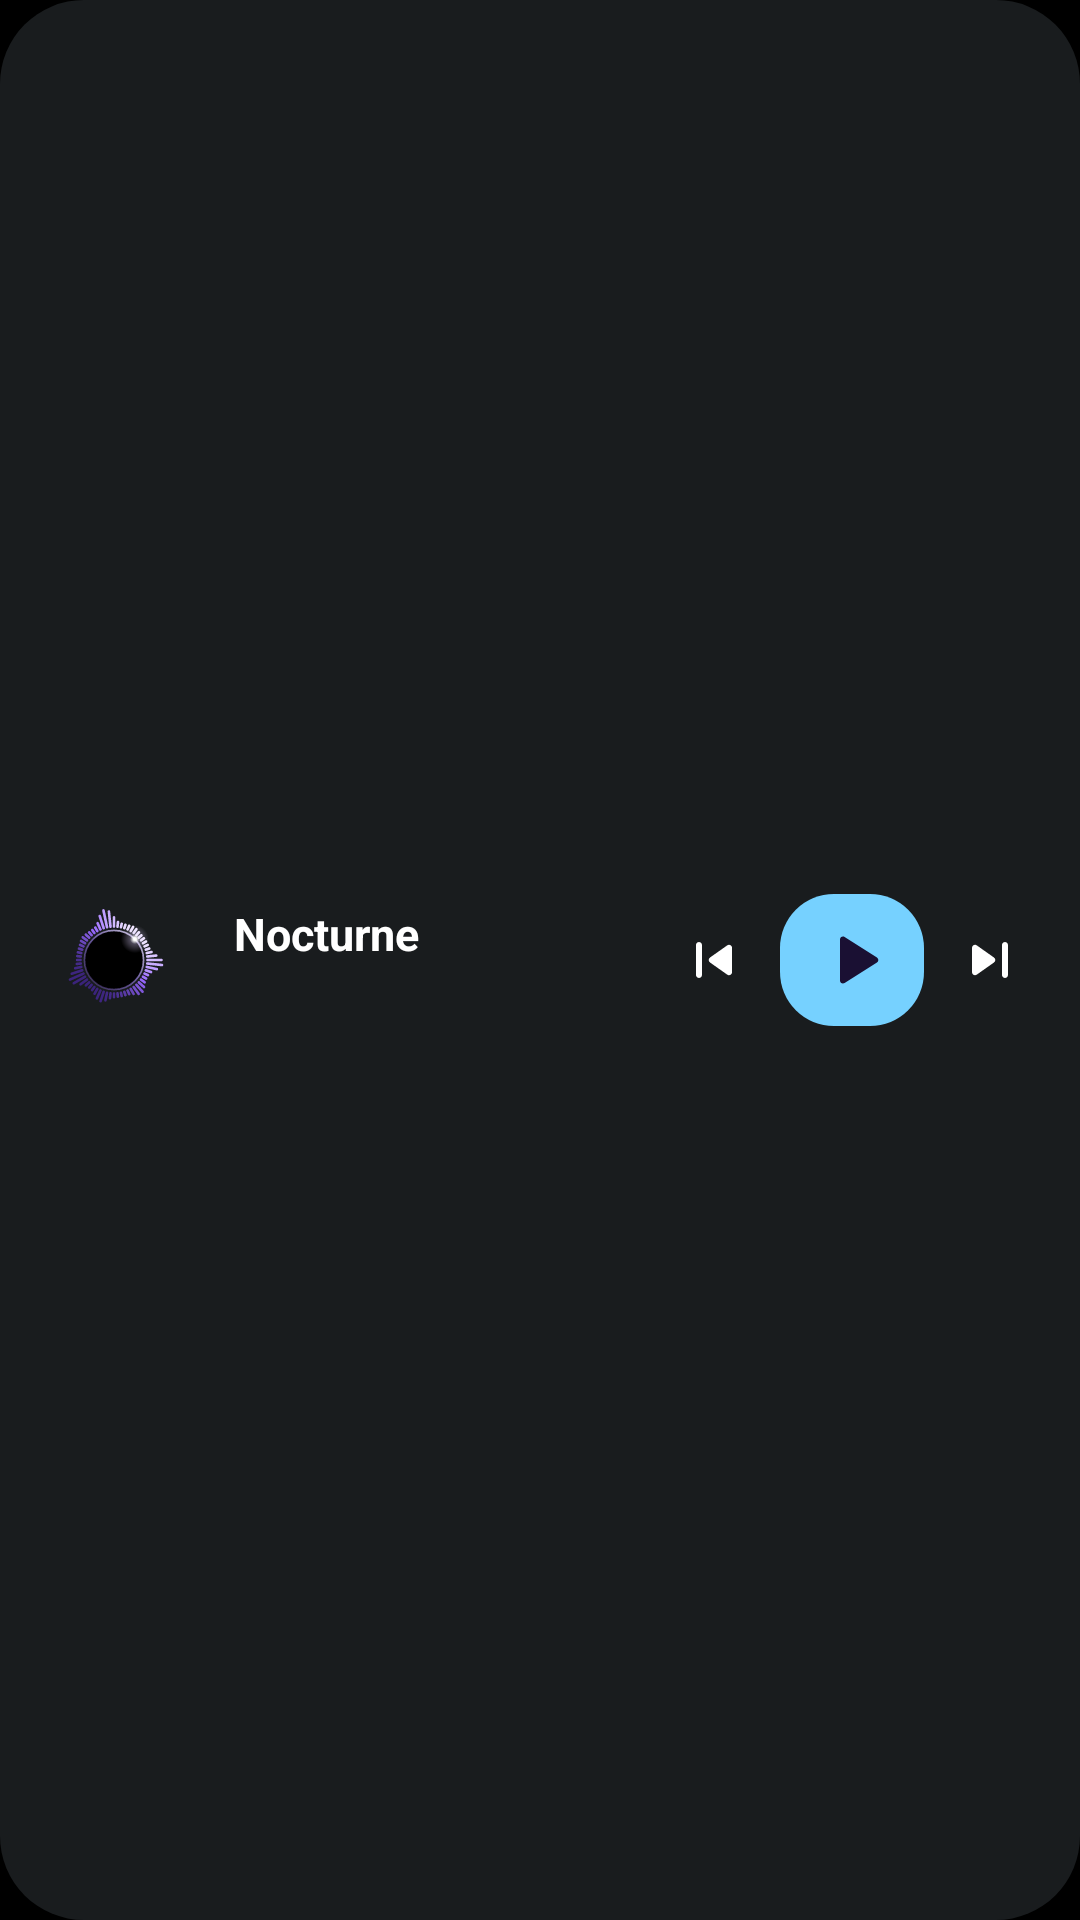

The Android layout XML behind this screen, and the referenced resources:
<!-- AndroidManifest.xml: application theme Theme.Nocturne -->
<!-- res/layout/widget_player.xml -->
<?xml version="1.0" encoding="utf-8"?>
<LinearLayout xmlns:android="http://schemas.android.com/apk/res/android"
    android:id="@+id/widget_root"
    android:layout_width="match_parent"
    android:layout_height="match_parent"
    android:background="@drawable/widget_bg"
    android:gravity="center_vertical"
    android:orientation="horizontal"
    android:padding="10dp">

    <ImageView
        android:id="@+id/widget_art"
        android:layout_width="56dp"
        android:layout_height="56dp"
        android:scaleType="centerCrop"
        android:src="@drawable/ic_launcher_foreground" />

    <LinearLayout
        android:layout_width="0dp"
        android:layout_height="wrap_content"
        android:layout_marginStart="12dp"
        android:layout_weight="1"
        android:orientation="vertical">

        <TextView
            android:id="@+id/widget_title"
            android:layout_width="match_parent"
            android:layout_height="wrap_content"
            android:ellipsize="end"
            android:maxLines="1"
            android:text="Nocturne"
            android:textColor="#FFFFFFFF"
            android:textSize="15sp"
            android:textStyle="bold" />

        <TextView
            android:id="@+id/widget_artist"
            android:layout_width="match_parent"
            android:layout_height="wrap_content"
            android:ellipsize="end"
            android:maxLines="1"
            android:textColor="#B3FFFFFF"
            android:textSize="13sp" />
    </LinearLayout>

    <ImageButton
        android:id="@+id/widget_prev"
        android:layout_width="40dp"
        android:layout_height="40dp"
        android:background="@android:color/transparent"
        android:contentDescription="Previous"
        android:src="@drawable/ic_w_prev" />

    <ImageButton
        android:id="@+id/widget_play"
        android:layout_width="48dp"
        android:layout_height="44dp"
        android:layout_marginHorizontal="2dp"
        android:background="@drawable/widget_play_bg"
        android:contentDescription="Play"
        android:src="@drawable/ic_w_play" />

    <ImageButton
        android:id="@+id/widget_next"
        android:layout_width="40dp"
        android:layout_height="40dp"
        android:background="@android:color/transparent"
        android:contentDescription="Next"
        android:src="@drawable/ic_w_next" />
</LinearLayout>
<!-- resources referenced by this layout -->
<resources>
  <!-- drawable ic_launcher_foreground: vector/xml drawable (drawable, 10207 chars, omitted) -->
  <!-- drawable ic_w_next (drawable) -->
  <?xml version="1.0" encoding="utf-8"?>
  <vector xmlns:android="http://schemas.android.com/apk/res/android" android:width="24dp" android:height="24dp" android:viewportWidth="24" android:viewportHeight="24">
      <path android:fillColor="#FFFFFFFF" android:pathData="M7.58,16.89l5.77,-4.07c0.56,-0.4 0.56,-1.24 0,-1.63L7.58,7.11C6.91,6.65 6,7.12 6,7.93v8.14c0,0.81 0.91,1.28 1.58,0.82zM16,7v10c0,0.55 0.45,1 1,1s1,-0.45 1,-1V7c0,-0.55 -0.45,-1 -1,-1s-1,0.45 -1,1z" />
  </vector>
  <!-- drawable ic_w_play (drawable) -->
  <?xml version="1.0" encoding="utf-8"?>
  <vector xmlns:android="http://schemas.android.com/apk/res/android" android:width="24dp" android:height="24dp" android:viewportWidth="24" android:viewportHeight="24">
      <path android:fillColor="#FF1A1033" android:pathData="M8,5.14v13.72c0,0.79 0.87,1.27 1.54,0.84l10.78,-6.86c0.62,-0.39 0.62,-1.29 0,-1.69L9.54,4.3C8.87,3.87 8,4.35 8,5.14z" />
  </vector>
  <!-- drawable ic_w_prev (drawable) -->
  <?xml version="1.0" encoding="utf-8"?>
  <vector xmlns:android="http://schemas.android.com/apk/res/android" android:width="24dp" android:height="24dp" android:viewportWidth="24" android:viewportHeight="24">
      <path android:fillColor="#FFFFFFFF" android:pathData="M7,6c0.55,0 1,0.45 1,1v10c0,0.55 -0.45,1 -1,1s-1,-0.45 -1,-1V7c0,-0.55 0.45,-1 1,-1zM10.66,12.82l5.77,4.07c0.66,0.47 1.58,-0.01 1.58,-0.82V7.93c0,-0.81 -0.91,-1.28 -1.58,-0.82l-5.77,4.07c-0.57,0.4 -0.57,1.24 0,1.64z" />
  </vector>
  <!-- drawable widget_bg (drawable) -->
  <?xml version="1.0" encoding="utf-8"?>
  <shape xmlns:android="http://schemas.android.com/apk/res/android" android:shape="rectangle">
      <solid android:color="#E6141218" />
      <corners android:radius="24dp" />
  </shape>
  <!-- drawable widget_play_bg (drawable) -->
  <?xml version="1.0" encoding="utf-8"?>
  <shape xmlns:android="http://schemas.android.com/apk/res/android" android:shape="rectangle">
      <solid android:color="#FFB9A6FF" />
      <corners android:radius="18dp" />
  </shape>
  <style name="Theme.Nocturne" parent="android:Theme.Material.NoActionBar">
          <item name="android:windowBackground">@color/splash_background</item>
          <item name="android:statusBarColor">@android:color/transparent</item>
          <item name="android:navigationBarColor">@android:color/transparent</item>
      </style>
  <color name="splash_background">#FF000000</color>
</resources>
